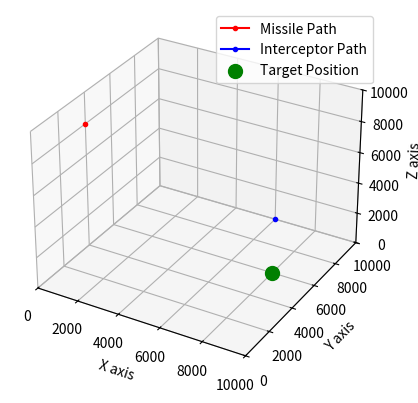
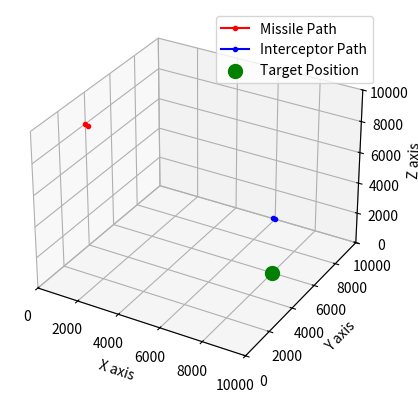
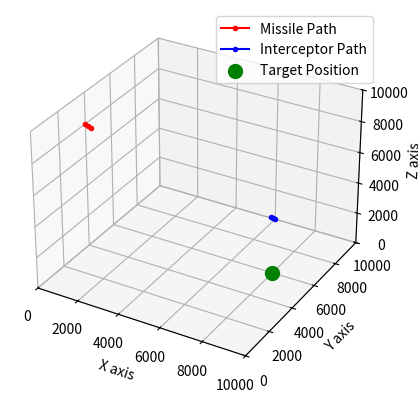
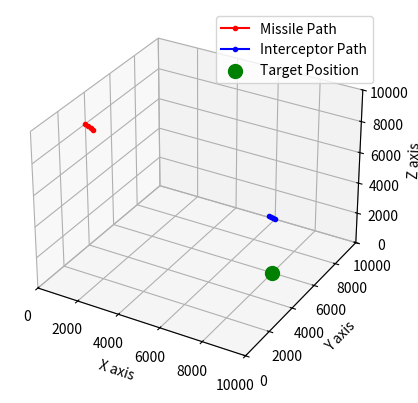
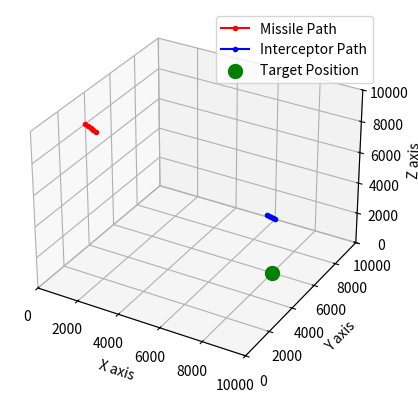
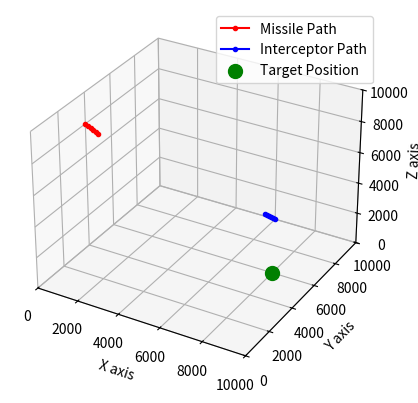
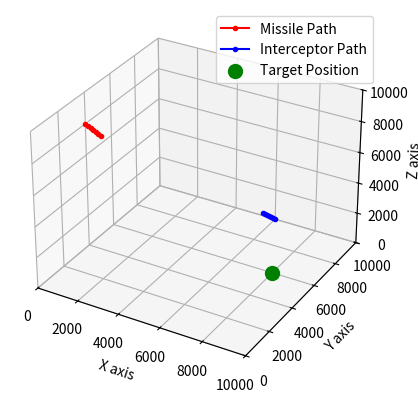
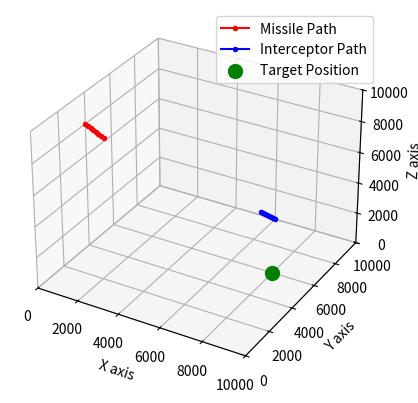
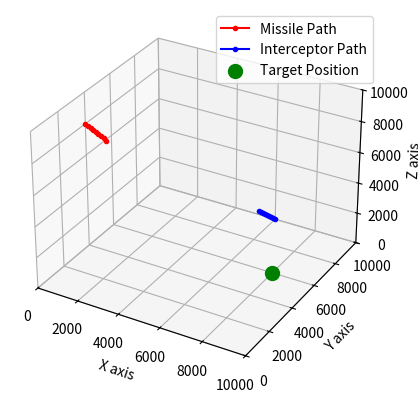
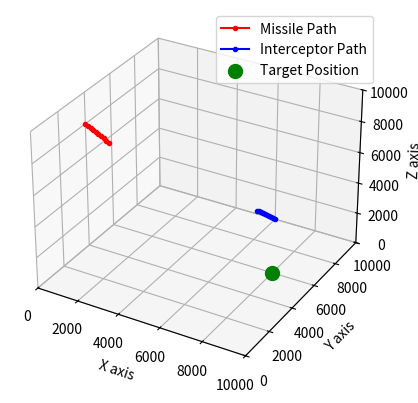
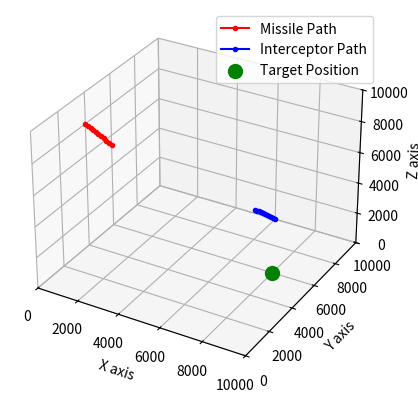
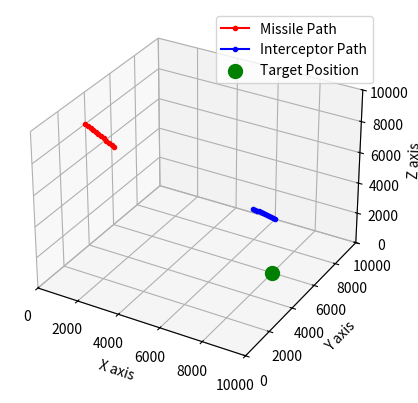
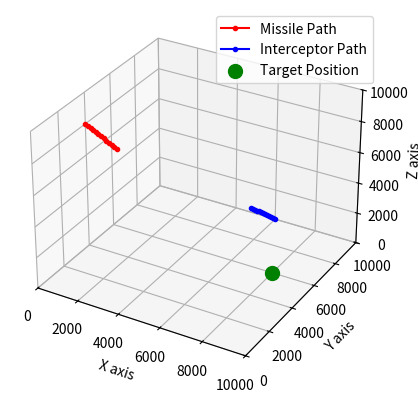
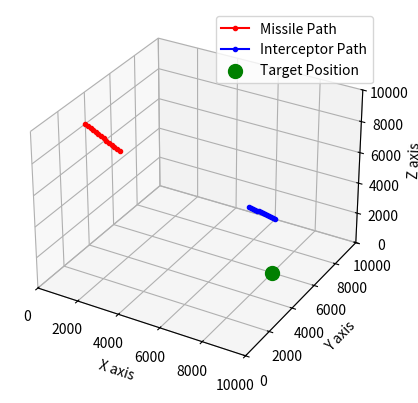
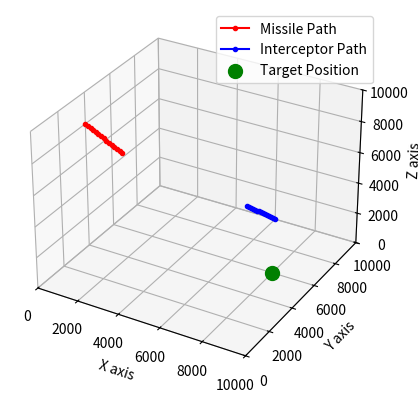
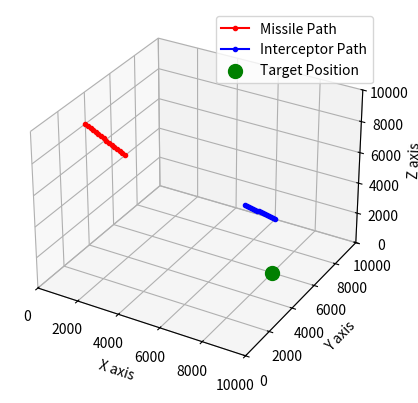

Recreate these plots in Python, in order.
#Check notes Below
import matplotlib.pyplot as plt
from mpl_toolkits.mplot3d import Axes3D
import numpy as np
import time
from datetime import datetime

def check_if_hit(missile, target, threshold=0.1):
    distance = ((missile[0] - target[0])**2 + 
                (missile[1] - target[1])**2 + 
                (missile[2] - target[2])**2)**0.5
    print("Distance to Hit Target: ", distance)
    return distance <= threshold


def update_missile_loc(missile, target, speed, time_per_move):
    missile_direction_vector = []
    magnitude = 0
    for i in range(3):
        missile_direction_vector.append(target[i] - missile[i])
        magnitude += missile_direction_vector[i]**2
    magnitude = magnitude**0.5
    
    if magnitude > 0:  
        missile_direction_vector = [d / magnitude for d in missile_direction_vector]

    move_distance = speed * time_per_move

    if move_distance >= magnitude:
        missile[:] = target[:]
    else:
        for i in range(3):
            missile[i] += missile_direction_vector[i] * move_distance

def update_interceptor_loc(intercept, missile, intercept_speed, time_per_move):
    interceptor_direction_vector = []
    magnitude = 0
    for i in range(3):
        interceptor_direction_vector.append(missile[i] - intercept[i])
        magnitude += interceptor_direction_vector[i]**2
    magnitude = magnitude**0.5
    
    if magnitude > 0:
        interceptor_direction_vector = [d / magnitude for d in interceptor_direction_vector]

    move_distance = intercept_speed * time_per_move

    if move_distance >= magnitude:
        intercept[:] = missile[:]
    else:
        for i in range(3):
            intercept[i] += interceptor_direction_vector[i] * move_distance

def check_if_intercepted(intercept, missile, threshold=0.1):
    distance = ((missile[0] - intercept[0])**2 + 
                (missile[1] - intercept[1])**2 + 
                (missile[2] - intercept[2])**2)**0.5
    print("Distance to Hit Missile: ", distance)
    return distance <= threshold

#Note: Space dimensions in km
missile = [0.0, 4000.0, 8000.0]
intercept = [6000.0, 10000.0, 0.0]
target_hit = [8000.0, 6000.0, 0.0]

#Note: Speed in m/s
missile_speed = 800
intercept_speed = 650
time_per_move = 0.2
intercepted = False

#Note: The Dimensions Could be Changed to Be Bigger or Smaller Before Running the Program. Nothing is Static.
#Note: The Speeds Could be Changed to Be Faster or Slower Before Running the Program. Nothing is Static.

missile_positions = []
interceptor_positions = []


while not intercepted:
    print("Missile Coordinates: ", missile, "\nInterceptor Coordinates: ", intercept, "\nTarget Coordinates: ", target_hit)
    missile_positions.append(missile.copy())
    interceptor_positions.append(intercept.copy())
    
    update_missile_loc(missile, target_hit, missile_speed, time_per_move)
    update_interceptor_loc(intercept, missile, intercept_speed, time_per_move)
    hit = check_if_hit(missile, target_hit)
    intercepted = check_if_intercepted(intercept, missile)
    
    print("Time : ", datetime.now().strftime("%H:%M:%S.%f")[:-3], "\n")
    
    fig = plt.figure()
    ax = fig.add_subplot(111, projection='3d')
    ax.set_xlim(0, 10000)
    ax.set_ylim(0, 10000)
    ax.set_zlim(0, 10000)
    ax.set_xlabel('X axis')
    ax.set_ylabel('Y axis')
    ax.set_zlabel('Z axis')
    
    t_missile_positions = np.array(missile_positions)
    t_interceptor_positions = np.array(interceptor_positions)

    ax.plot(t_missile_positions[:, 0], t_missile_positions[:, 1], t_missile_positions[:, 2], label='Missile Path', color='r', marker='.')
    ax.plot(t_interceptor_positions[:, 0], t_interceptor_positions[:, 1], t_interceptor_positions[:, 2], label='Interceptor Path', color='b', marker='.')
    ax.scatter(target_hit[0], target_hit[1], target_hit[2], label='Target Position', color='g', s=100)
    
    ax.legend()
    plt.show()
    
    
    if intercepted:
        print("\nInterception Successful.")
        break
    if hit:
        print("\nInterception Failed.")
        break
    time.sleep(time_per_move)
